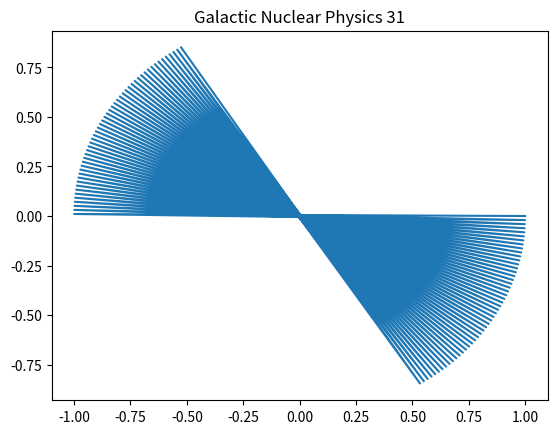

The script that saved this image:
import numpy as np
import matplotlib.pyplot as plt
# Physics simulation 31
t = np.linspace(0, 10, 100)
plt.plot(np.cos(t*31), np.sin(t*31))
plt.title('Galactic Nuclear Physics 31')
